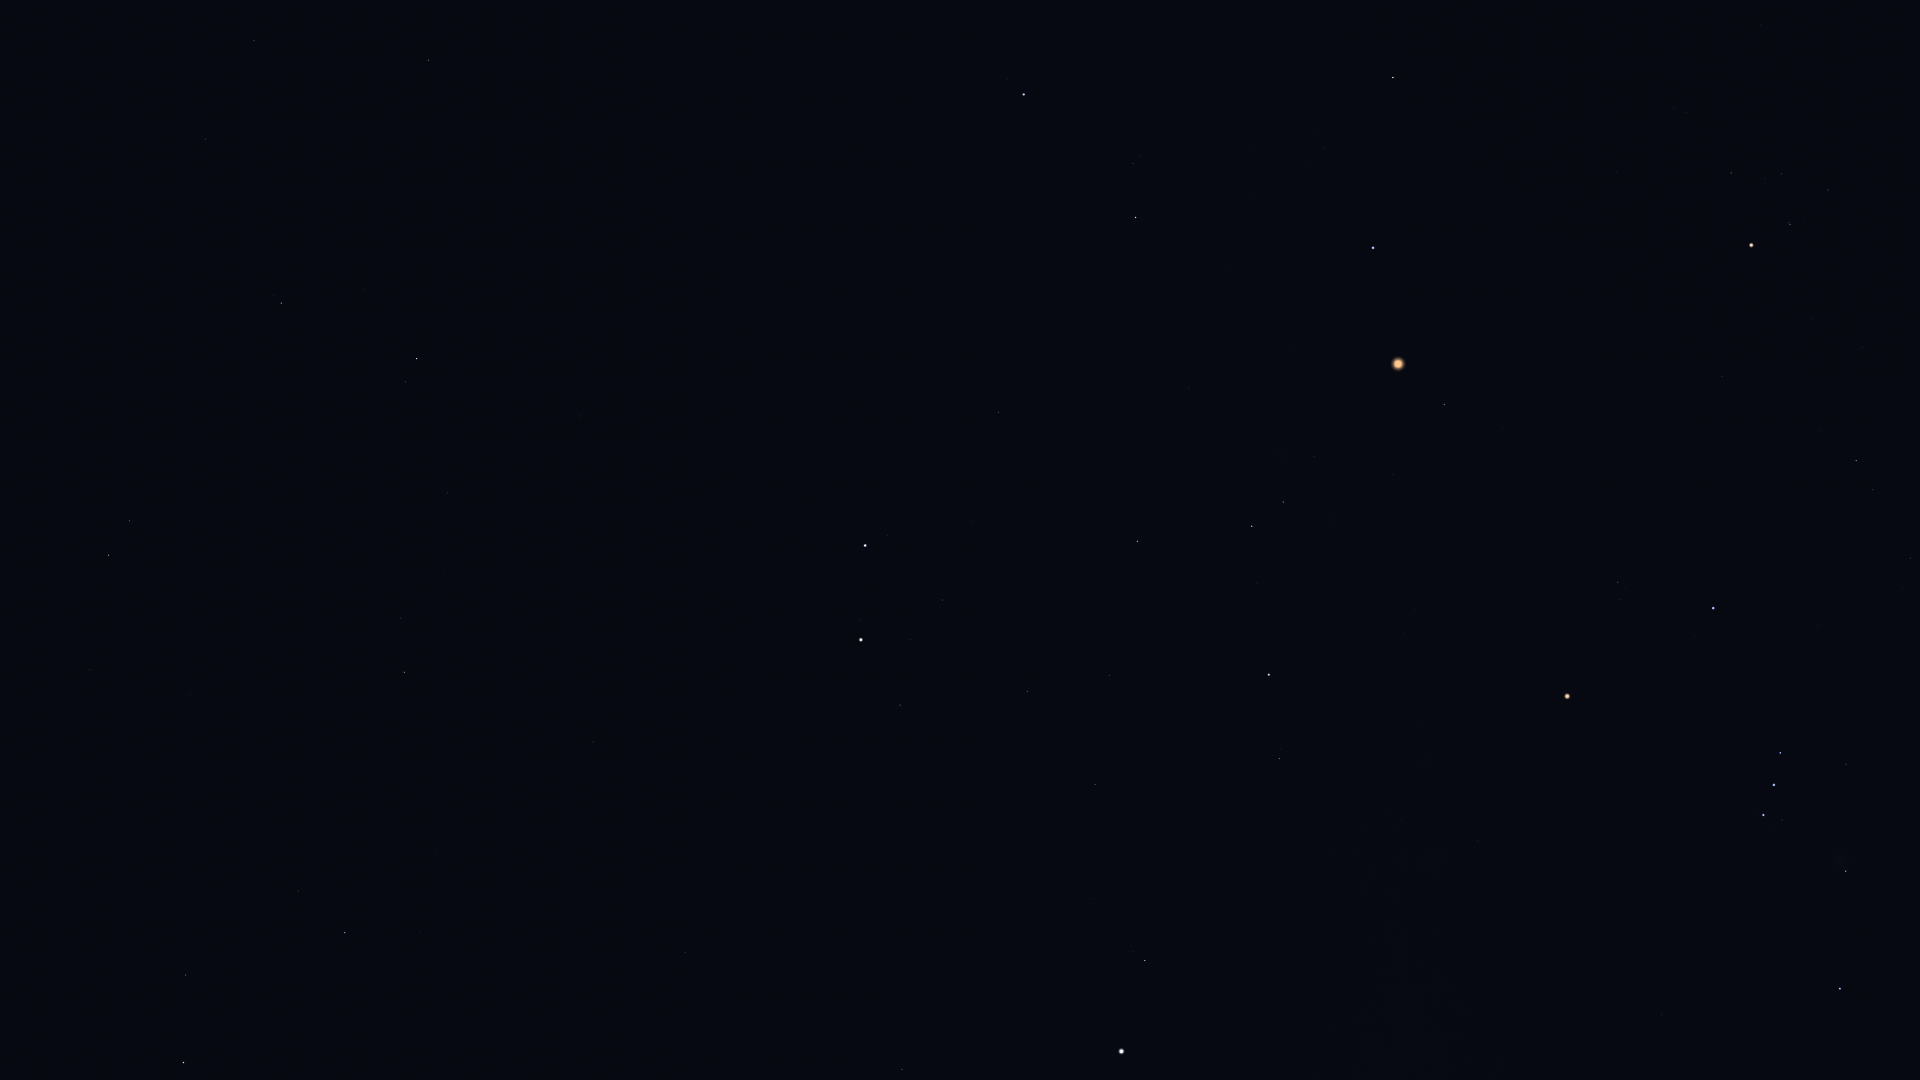

The file beside this chart, header and first rows:
Star_ID, Name, X, Y
20205, Prima Hyadum, 1828, 190
20455, Secunda Hyadum, 1782, 174
20648, HIP 20648, 1765, 179
20889, Ain, 1731, 173
20894, Chamukuy, 1790, 224
21421, Aldebaran, 1751, 245
21881, HIP 21881, 1617, 171
22449, Tabit, 1856, 460
22730, HIP 22730, 1913, 553
23015, Hassaleh, 1393, 77
25336, Bellatrix, 1713, 608
25428, Elnath, 1373, 248
25930, Mintaka, 1780, 753
26207, Meissa, 1618, 582
26241, Hatysa, 1846, 871
26311, Alnilam, 1774, 785
26451, Tianguan, 1445, 404
26727, Alnitak, 1764, 815
27366, Saiph, 1840, 989
27913, HIP 27913, 1393, 474
27989, Betelgeuse, 1567, 696
28360, Menkalinan, 1024, 94
28380, Mahasim, 1136, 217
28614, HIP 28614, 1506, 681
28716, HIP 28716, 1358, 507
28734, HIP 28734, 1314, 456
29038, HIP 29038, 1415, 610
29426, HIP 29426, 1404, 633
29434, HIP 29434, 1379, 601
29651, HIP 29651, 1662, 1015
29655, HIP 29655, 1283, 502
30343, HIP 30343, 1252, 526
30419, HIP 30419, 1478, 841
30665, HIP 30665, 1357, 699
30860, Lucilinburhuc, 1019, 267
30867, HIP 30867, 1604, 1075
30883, HIP 30883, 1257, 583
30905, Lusitânia, 1373, 745
31216, HIP 31216, 1402, 820
31681, HIP 31681, 1269, 675
31978, HIP 31978, 1335, 799
32246, HIP 32246, 1138, 541
32362, HIP 32362, 1279, 758
32533, HIP 32533, 1329, 851
32916, Nervia, 921, 290
33018, HIP 33018, 999, 412
34088, HIP 34088, 1110, 675
34693, HIP 34693, 973, 522
35350, HIP 35350, 1095, 784
35550, HIP 35550, 1027, 691
36046, HIP 36046, 943, 600
36145, HIP 36145, 714, 210
36188, Gomeisa, 1145, 960
36850, Castor, 865, 545
36962, HIP 36962, 911, 640
37279, Procyon, 1122, 1051
37740, HIP 37740, 900, 705
37826, Pollux, 861, 640
40167, Tegmine, 842, 895
40526, Tarf, 902, 1069
... 29 more rows
